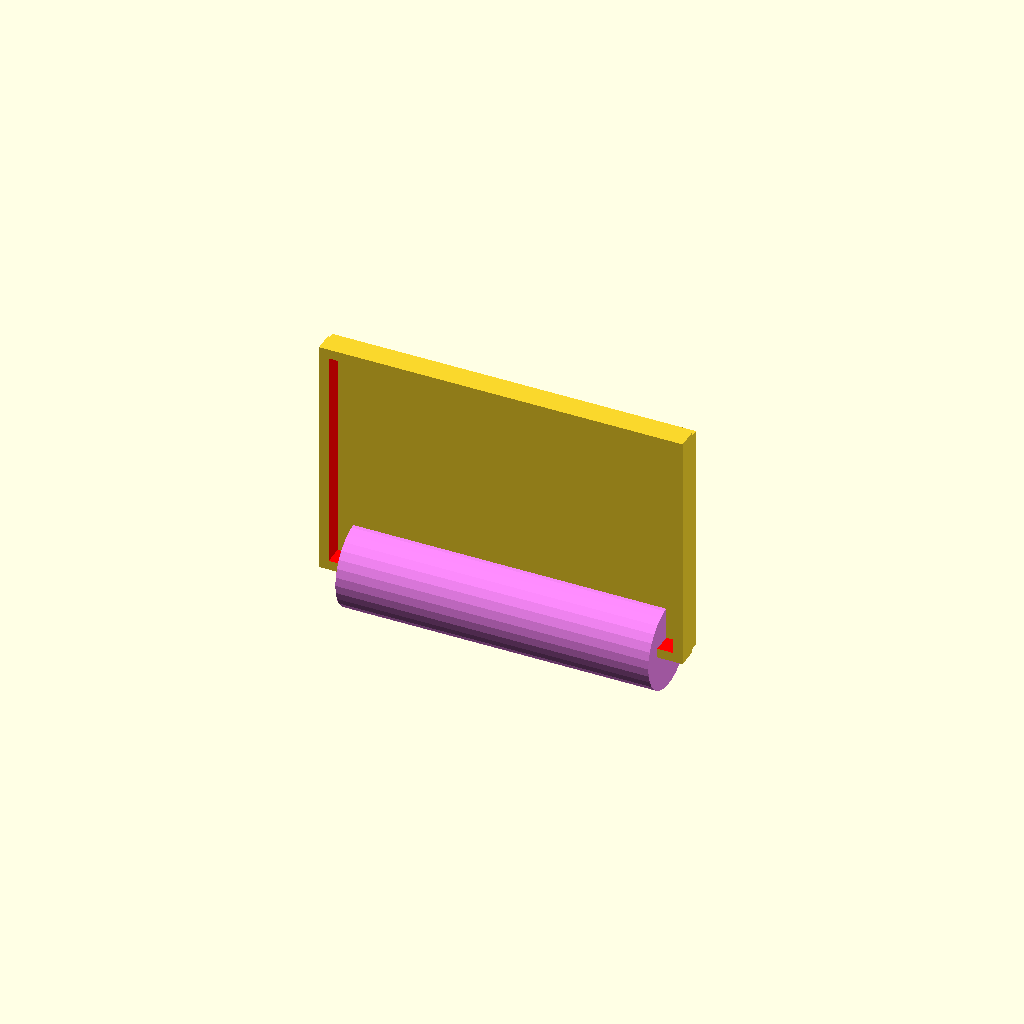
Cell 1 — every parameter at its default value.
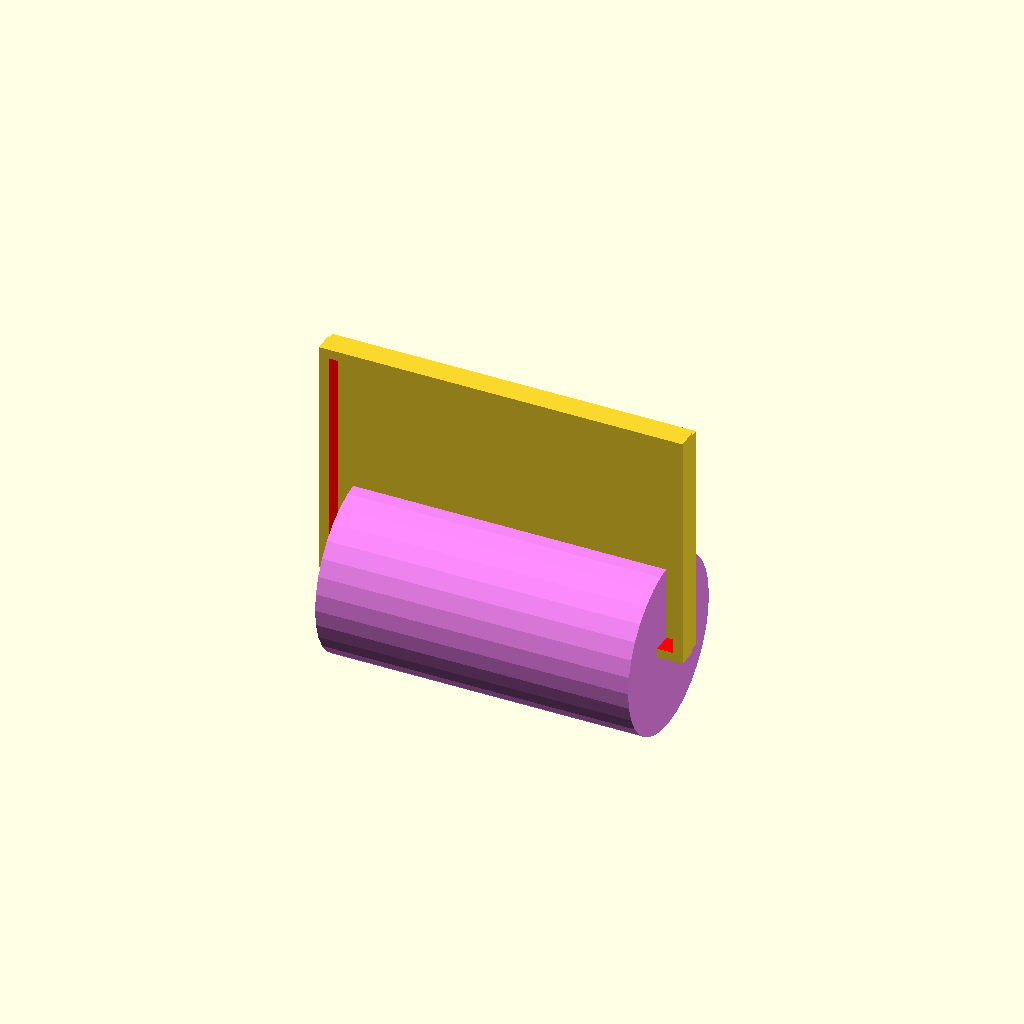
Cell 2: the same model with d_akkum = 36.
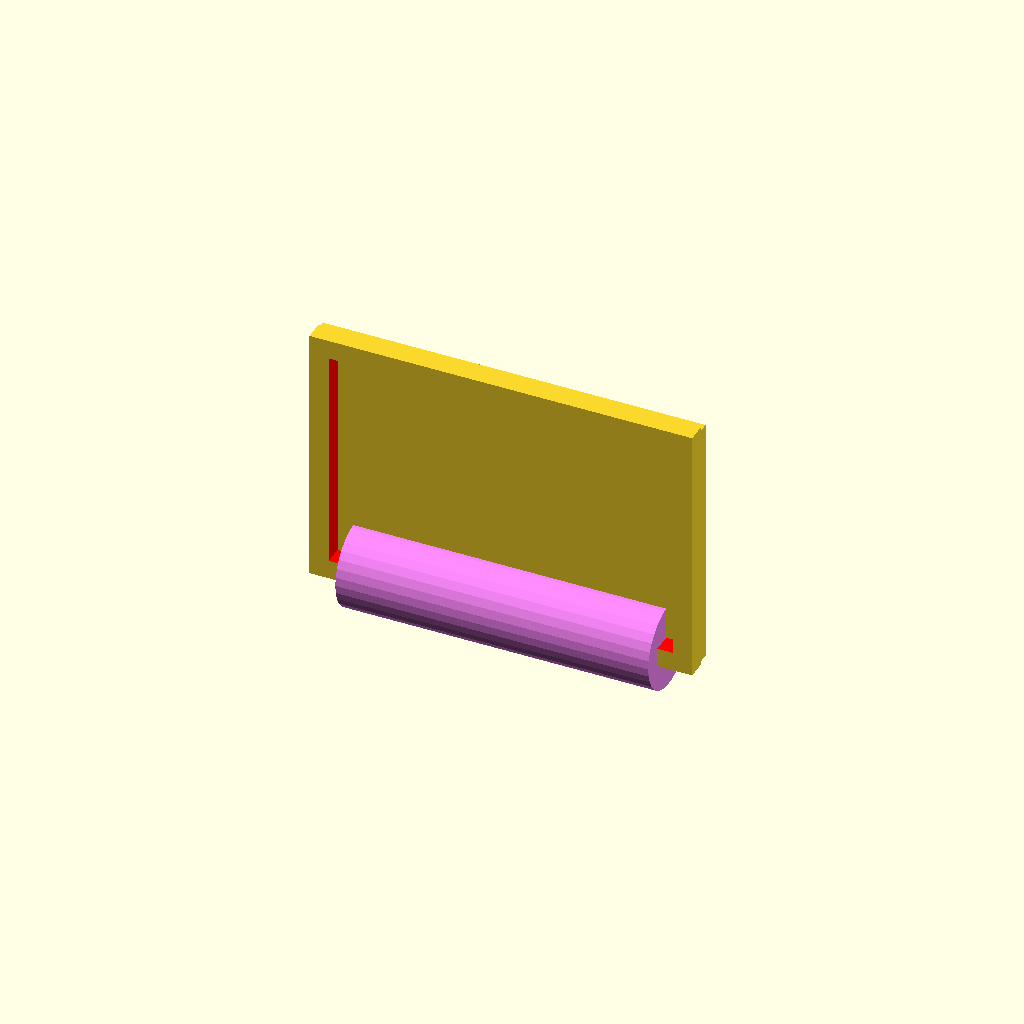
Cell 3: the same model with thickness_walls = 4.
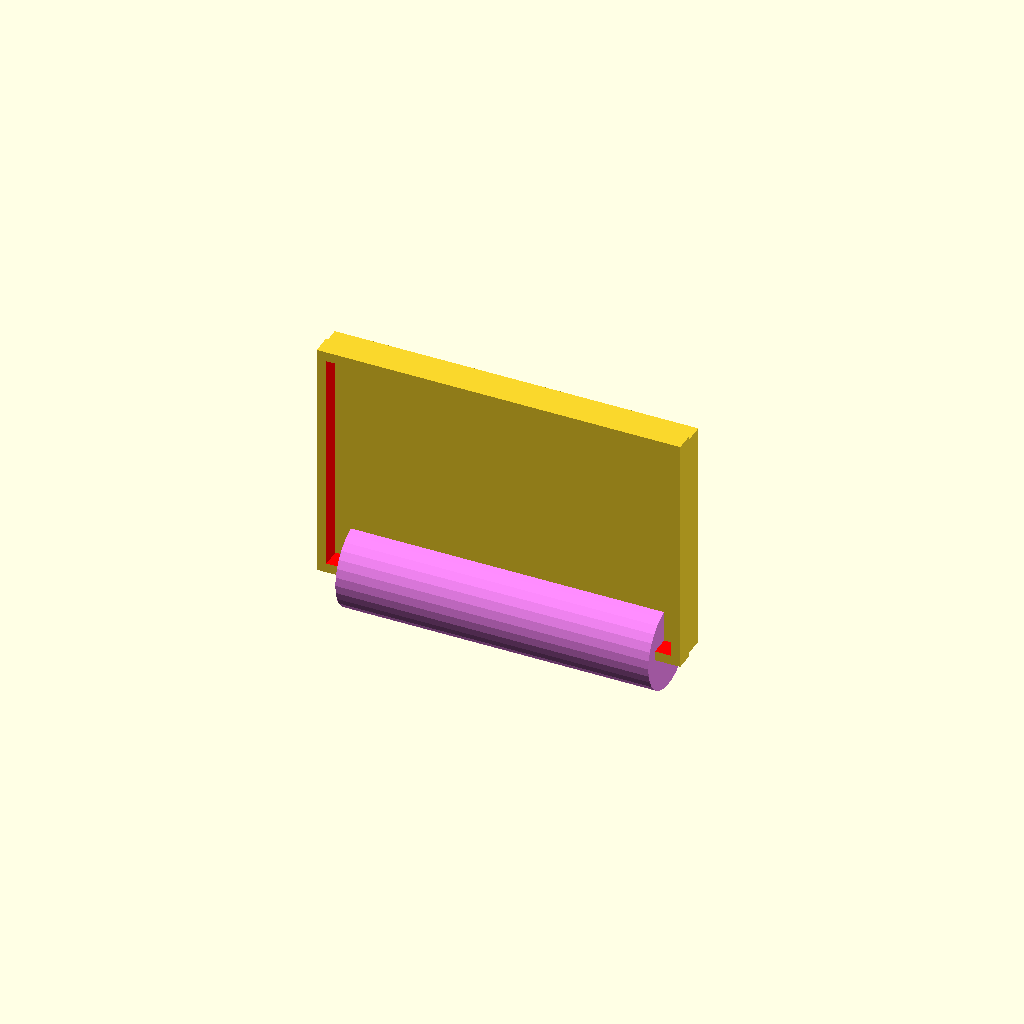
Cell 4 — thickness_bottom set to 4, the other parameters unchanged.
One fixed orthographic camera (rotation 55°, 0°, 25°; colour scheme Cornfield) for every cell.
Source of the model, test01_1.scad:
use <akkum18650.scad>

echo("Работа Арины Ивановой");


d_akkum = 18;
h_akkium = 65;


thickness_frame = 4;
thickness_walls = 2;
thickness_bottom = 2;

w_back = 70;
h_back = 45;
thickness_back = 1;
h_walls = 4;
gap_backlight = 1.5;

//rotate([90, 0, 0])
//translate([0,0,4])
//backlight();
//kit_frame();
//akkum18650();
build_frame();

module build_frame(){
    translate([0, 0, h_back/2+2*gap_backlight])
    rotate([90, 0, 0])
    kit_frame();
    translate([0, 0, d_akkum/2+thickness_back, d_akkum/2])
    rotate([0,90,0])
    akkum18650();
    }

module kit_frame(){
    bottom();
    translate([0,0,h_walls/2+thickness_bottom/2])
    walls();
}
module walls(){
    difference(){
        cube([w_back+2*thickness_walls+gap_backlight, h_back+2*thickness_walls+gap_backlight, h_walls], center = true);
        color("red")
        cube([w_back+gap_backlight, h_back+gap_backlight, h_walls+1], center = true);
    }
}
module backlight(){
    color("lightgreen")
    cube([w_back, h_back, thickness_back], center = true);
}



module bottom(){
    cube([w_back+2*thickness_walls+gap_backlight, h_back+2*thickness_walls, thickness_bottom], center = true);
}
Customizer parameters (derived from the source; name, type, default, range or options):
d_akkum: number, default 18
h_akkium: number, default 65
thickness_frame: number, default 4
thickness_walls: number, default 2
thickness_bottom: number, default 2
w_back: number, default 70
h_back: number, default 45
thickness_back: number, default 1
h_walls: number, default 4
gap_backlight: number, default 1.5
